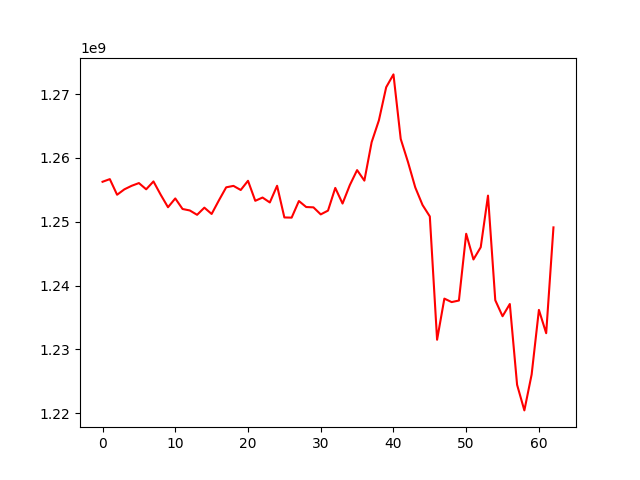

Source data for this figure (header and first rows):
, 0
0, 1256259413
1, 1256674057
2, 1254225588
3, 1255072173
4, 1255627870
5, 1256055894
6, 1255080261
7, 1256312447
8, 1254220781
9, 1252268764
10, 1253650097
11, 1251993789
12, 1251761164
13, 1251081041
14, 1252201843
15, 1251212153
16, 1253347708
17, 1255388313
18, 1255616131
19, 1254970757
20, 1256413774
21, 1253276286
22, 1253787694
23, 1253016631
24, 1255631454
25, 1250666984
26, 1250638760
27, 1253242145
28, 1252301589
29, 1252250004
30, 1251146863
31, 1251738299
32, 1255295063
33, 1252847230
34, 1255736673
35, 1258086588
36, 1256439961
37, 1262462947
38, 1265894951
39, 1271077120
40, 1273089769
41, 1262968123
42, 1259344604
43, 1255371287
44, 1252615121
45, 1250825597
46, 1231498706
47, 1237946376
48, 1237400720
49, 1237644903
50, 1248109600
51, 1244080839
52, 1245998322
53, 1254089741
54, 1237693447
55, 1235183000
56, 1237099376
57, 1224436165
58, 1220423271
59, 1226047618
... 3 more rows
